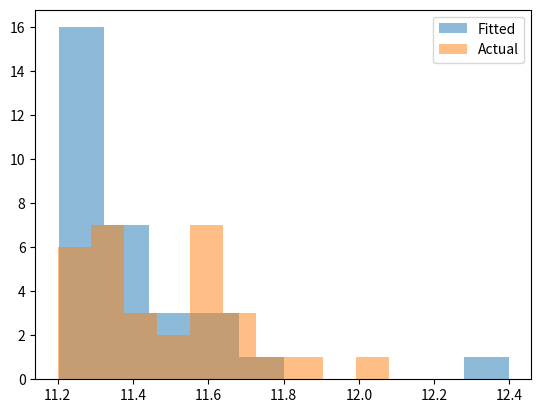

Generate this figure with matplotlib:
import scipy
import scipy.stats
import matplotlib
import matplotlib.pyplot as plt

class Distribution(object):
    
    def __init__(self,dist_names_list = []):
        self.dist_names = ['norm','lognorm','expon']
        self.dist_results = []
        self.params = {}
        
        self.DistributionName = ""
        self.PValue = 0
        self.Param = None
        
        self.isFitted = False
        
        
    def Fit(self, y):
        self.dist_results = []
        self.params = {}
        for dist_name in self.dist_names:
            dist = getattr(scipy.stats, dist_name)
            param = dist.fit(y)
            
            self.params[dist_name] = param
            #Applying the Kolmogorov-Smirnov test
            D, p = scipy.stats.kstest(y, dist_name, args=param);
            self.dist_results.append((dist_name,p))
        #select the best fitted distribution
        sel_dist,p = (max(self.dist_results,key=lambda item:item[1]))
        #store the name of the best fit and its p value
        self.DistributionName = sel_dist
        self.PValue = p
        
        self.isFitted = True
        return self.DistributionName,self.PValue
    
    def Random(self, n = 1):
        if self.isFitted:
            dist_name = self.DistributionName
            param = self.params[dist_name]
            #initiate the scipy distribution
            dist = getattr(scipy.stats, dist_name)
            return dist.rvs(*param[:-2], loc=param[-2], scale=param[-1], size=n)
        else:
            raise ValueError('Must first run the Fit method.')
            
    def Plot(self,y):
        x = self.Random(n=len(y))
        plt.hist(x, alpha=0.5, label='Fitted')
        plt.hist(y, alpha=0.5, label='Actual')
        plt.legend(loc='upper right')
        plt.savefig("distrib.pdf")


from scipy.stats import expon

data = [11.2, 11.28, 11.24, 11.22, 11.31, 11.39, 11.5, 11.6, 11.61, 11.58, 11.62, 11.54, 11.6, 11.64, 11.6, 11.69, 11.65, 11.74, 11.31, 11.3, 11.27, 11.29, 11.26, 11.31, 11.33, 11.38, 11.4, 11.33, 11.6, 12.08, 11.9]
dst = Distribution()
f = open("Kolmogorov_Smirnov_test.txt", "a")
print(dst.Fit(data))
f.write(str(dst.Fit(data)))
dst.Plot(data)
f.close()
